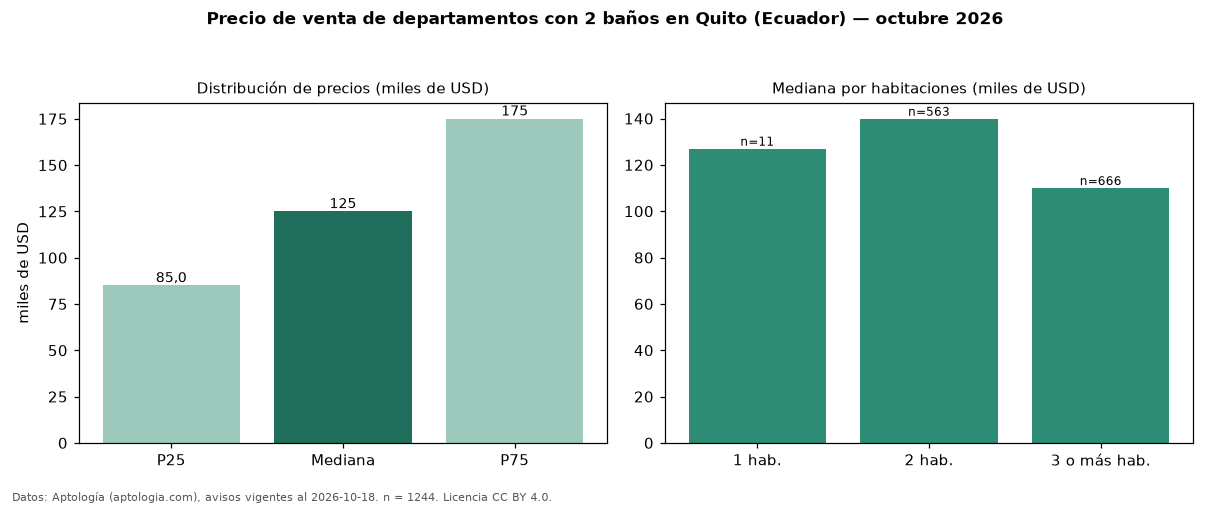

The file beside this chart, header and first rows:
seccion, metrica, valor, moneda, n
filtro, ban2, con 2 baños, , 1244
precio, p25, 85000, USD, 1244
precio, mediana, 125000, USD, 1244
precio, p75, 175000, USD, 1244
precio, minimo, 39000, USD, 1244
precio, maximo, 540000, USD, 1244
m2, mediana_precio_m2, 1030, USD, 1194
m2, area_mediana_m2, 110.2, m2, 1194
admin, mediana_admin_mes, 80.0, USD, 234
banos, mediana_banos, 2.0, , 
habitaciones, 1, 127000, USD, 11
habitaciones, 2, 139900, USD, 563
habitaciones, 3+, 110000, USD, 666
fuente, fecha_datos, 2026-10-18, , 
fuente, atribucion, https://www.aptologia.com/ec/venta/quito, , 
fuente, licencia, CC BY 4.0, , 
